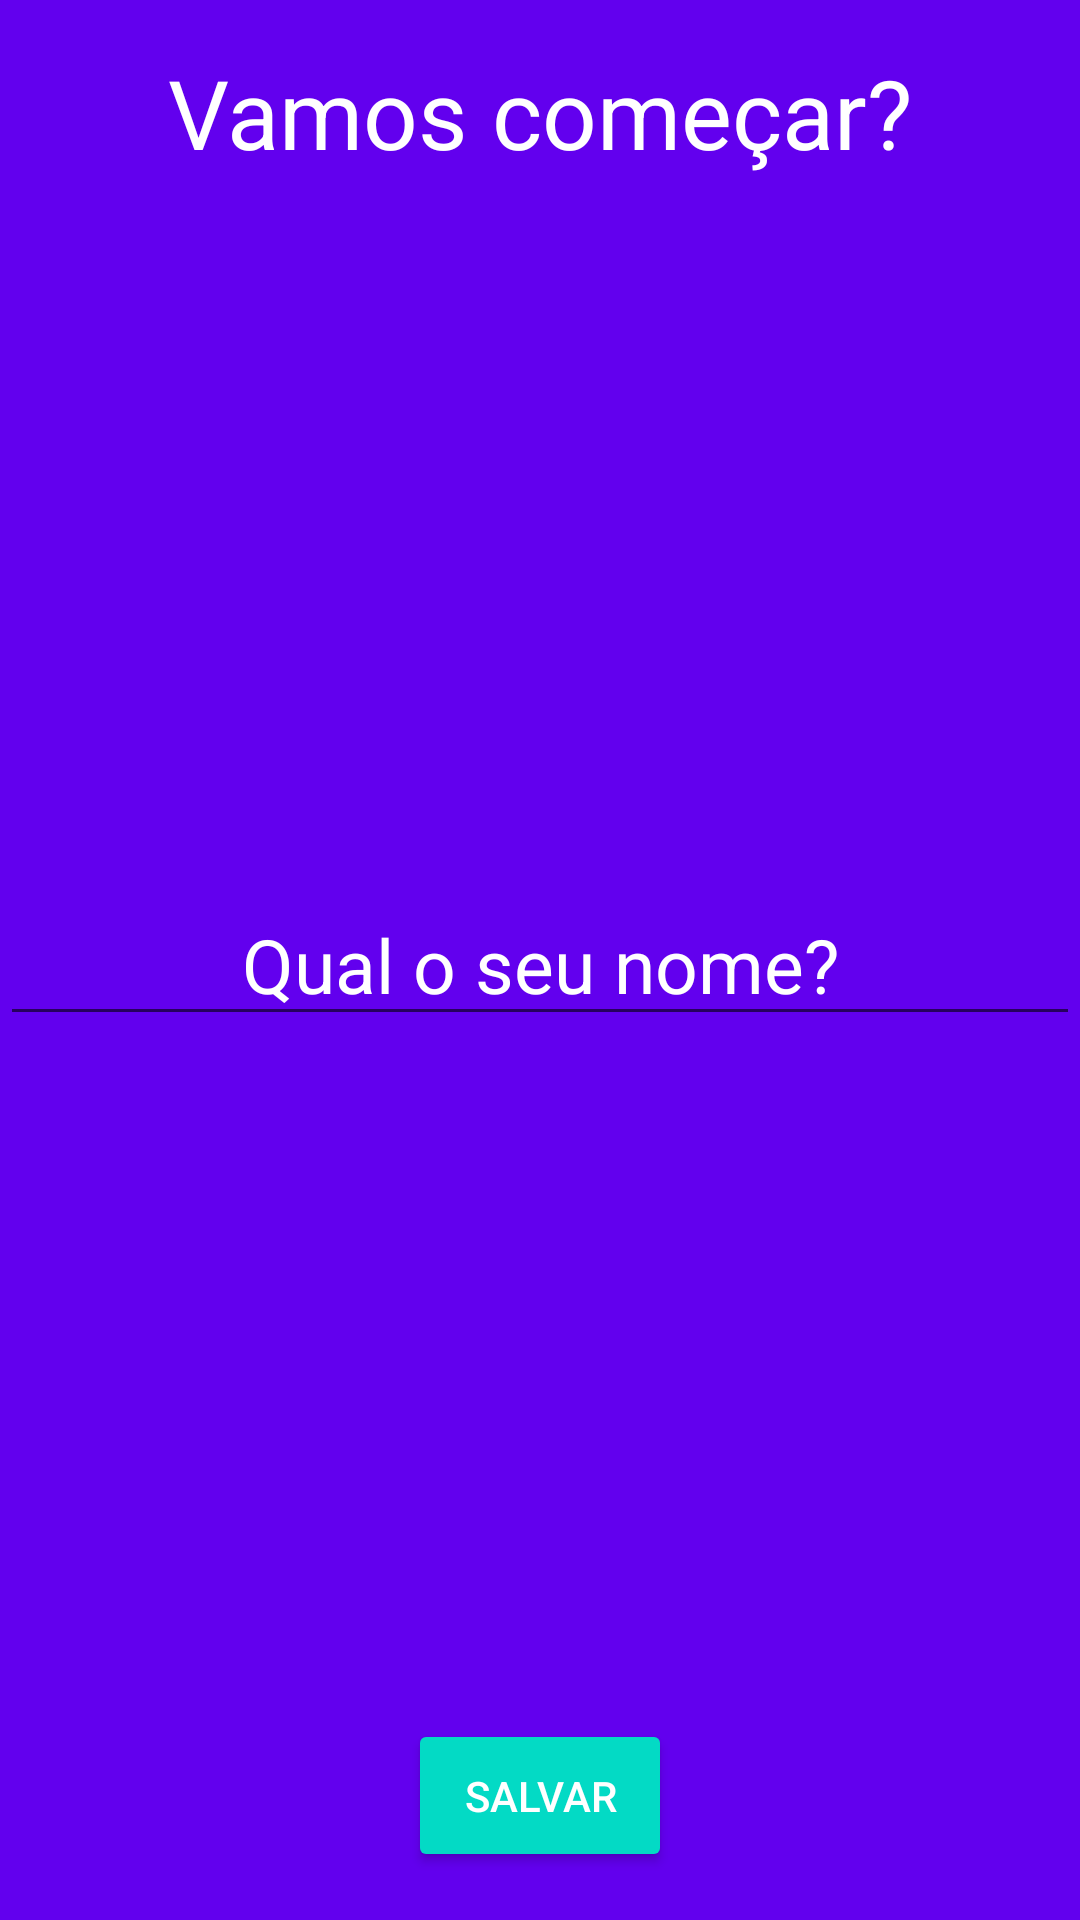

Produce the Android XML layout that renders to this screen, including the resource entries it uses.
<!-- AndroidManifest.xml: application theme Theme.Motivation -->
<!-- res/layout/activity_splash.xml -->
<?xml version="1.0" encoding="utf-8"?>
<RelativeLayout xmlns:android="http://schemas.android.com/apk/res/android"
    xmlns:app="http://schemas.android.com/apk/res-auto"
    xmlns:tools="http://schemas.android.com/tools"
    android:layout_width="match_parent"
    android:layout_height="match_parent"
    android:background="@color/colorPrimary"
    tools:context=".ui.SplashActivity">

    <TextView
        android:layout_width="wrap_content"
        android:layout_height="wrap_content"
        android:layout_centerHorizontal="true"
        android:padding="16dp"
        android:text="@string/vamos_comecar"
        android:textColor="@color/white"
        android:textSize="32sp" />

    <EditText
        android:id="@+id/editName"
        android:layout_width="match_parent"
        android:layout_height="wrap_content"
        android:layout_centerInParent="true"
        android:gravity="center"
        android:hint="@string/qual_o_seu_nome"
        android:inputType="text"
        android:textColor="@color/white"
        android:textColorHint="@color/white"
        android:textSize="25sp" />

    <Button
        android:id="@+id/buttonSave"
        android:layout_width="wrap_content"
        android:layout_height="wrap_content"
        android:layout_alignParentBottom="true"
        android:layout_centerHorizontal="true"
        android:layout_marginBottom="16dp"
        android:backgroundTint="@color/colorAccent"
        android:padding="16dp"
        android:text="@string/salvar"
        android:textColor="@color/white" />

</RelativeLayout>
<!-- resources referenced by this layout -->
<resources>
  <string name="qual_o_seu_nome">Qual o seu nome?</string>
  <string name="salvar">Salvar</string>
  <string name="vamos_comecar">Vamos começar?</string>
  <style name="Theme.Motivation" parent="Theme.MaterialComponents.DayNight.DarkActionBar">
          
          <item name="colorPrimary">@color/colorPrimary</item>
          <item name="colorPrimaryVariant">@color/colorPrimaryDark</item>
          <item name="colorOnPrimary">@color/white</item>
          
          <item name="colorSecondary">@color/colorAccent</item>
          <item name="colorSecondaryVariant">@color/teal_700</item>
          <item name="colorOnSecondary">@color/black</item>
          
          <item name="android:statusBarColor" tools:targetApi="l">?attr/colorPrimaryVariant</item>
          
      </style>
  <!-- not gathered from this repository: default colours our renderer supplied (Android Studio template values) -->
  <color name="teal_700">#FF018786</color>
  <color name="black">#FF000000</color>
  <color name="white">#FFFFFFFF</color>
  <color name="colorPrimary">#FF6200EE</color>
  <color name="colorPrimaryDark">#FF3700B3</color>
  <color name="colorAccent">#FF03DAC5</color>
</resources>
